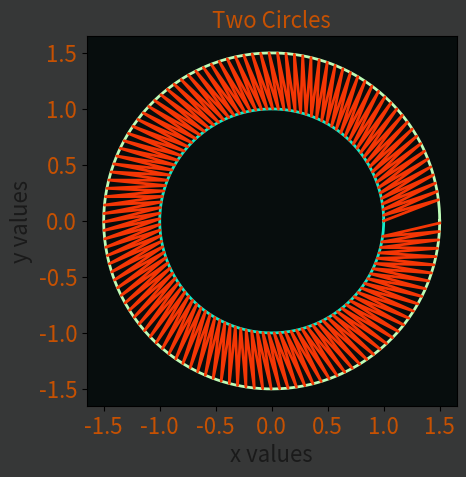

The matplotlib source for this figure:
"""
Zip lists of points on two concentric circles.
Connect into a single line that spans them.
"""

import matplotlib.pyplot as plt
import numpy as np

a = np.linspace(0, 2*np.pi, 500)

x, y = np.cos(a), np.sin(a) # x, y coords of circle 1
p = list(zip(x, y))
p = p[0: 490 :4] # every other point on circle one

x2, y2 = 1.5 * x, 1.5 * y  # x, y coords of circle 2
q = list(zip(x2, y2))
q = q[10: 500 :4] # every other point circle two

m = list(zip(p, q))  # alternate the points on one with the points on two.
                     # m is list of tuples of (x, y) tuples.
m = [el for tup in m for el in tup]  # m is now a list of tuples (x, y).
x3 = [el[0] for el in m]
y3 = [el[1] for el in m]

def plot_exp():
    fig, ax = plt.subplots(1)

    ax.plot(x, y, 'xkcd:aqua', linewidth=2)
    ax.plot(x2, y2, 'xkcd:celadon', linewidth=2)
    ax.plot(x3, y3, 'xkcd:orangish red', linewidth=2)

    # ax.grid(b=True)
    ax.set_title('Two Circles',
                  fontsize=16, color='xkcd:dark orange')
    ax.set_xlabel('x values', fontsize=16, color='0.1')
    ax.set_ylabel('y values', fontsize=16 ,color='0.1')
    # ax.legend(loc='upper right', fontsize='x-large')

    ax.tick_params(labelcolor='xkcd:dark orange')
    fig.set_facecolor('xkcd:dark grey')
    ax.set_facecolor('xkcd:almost black')

    plt.axis('scaled')
    plt.xticks(fontsize=16)
    plt.yticks(fontsize=16)
    plt.show()

plot_exp()
